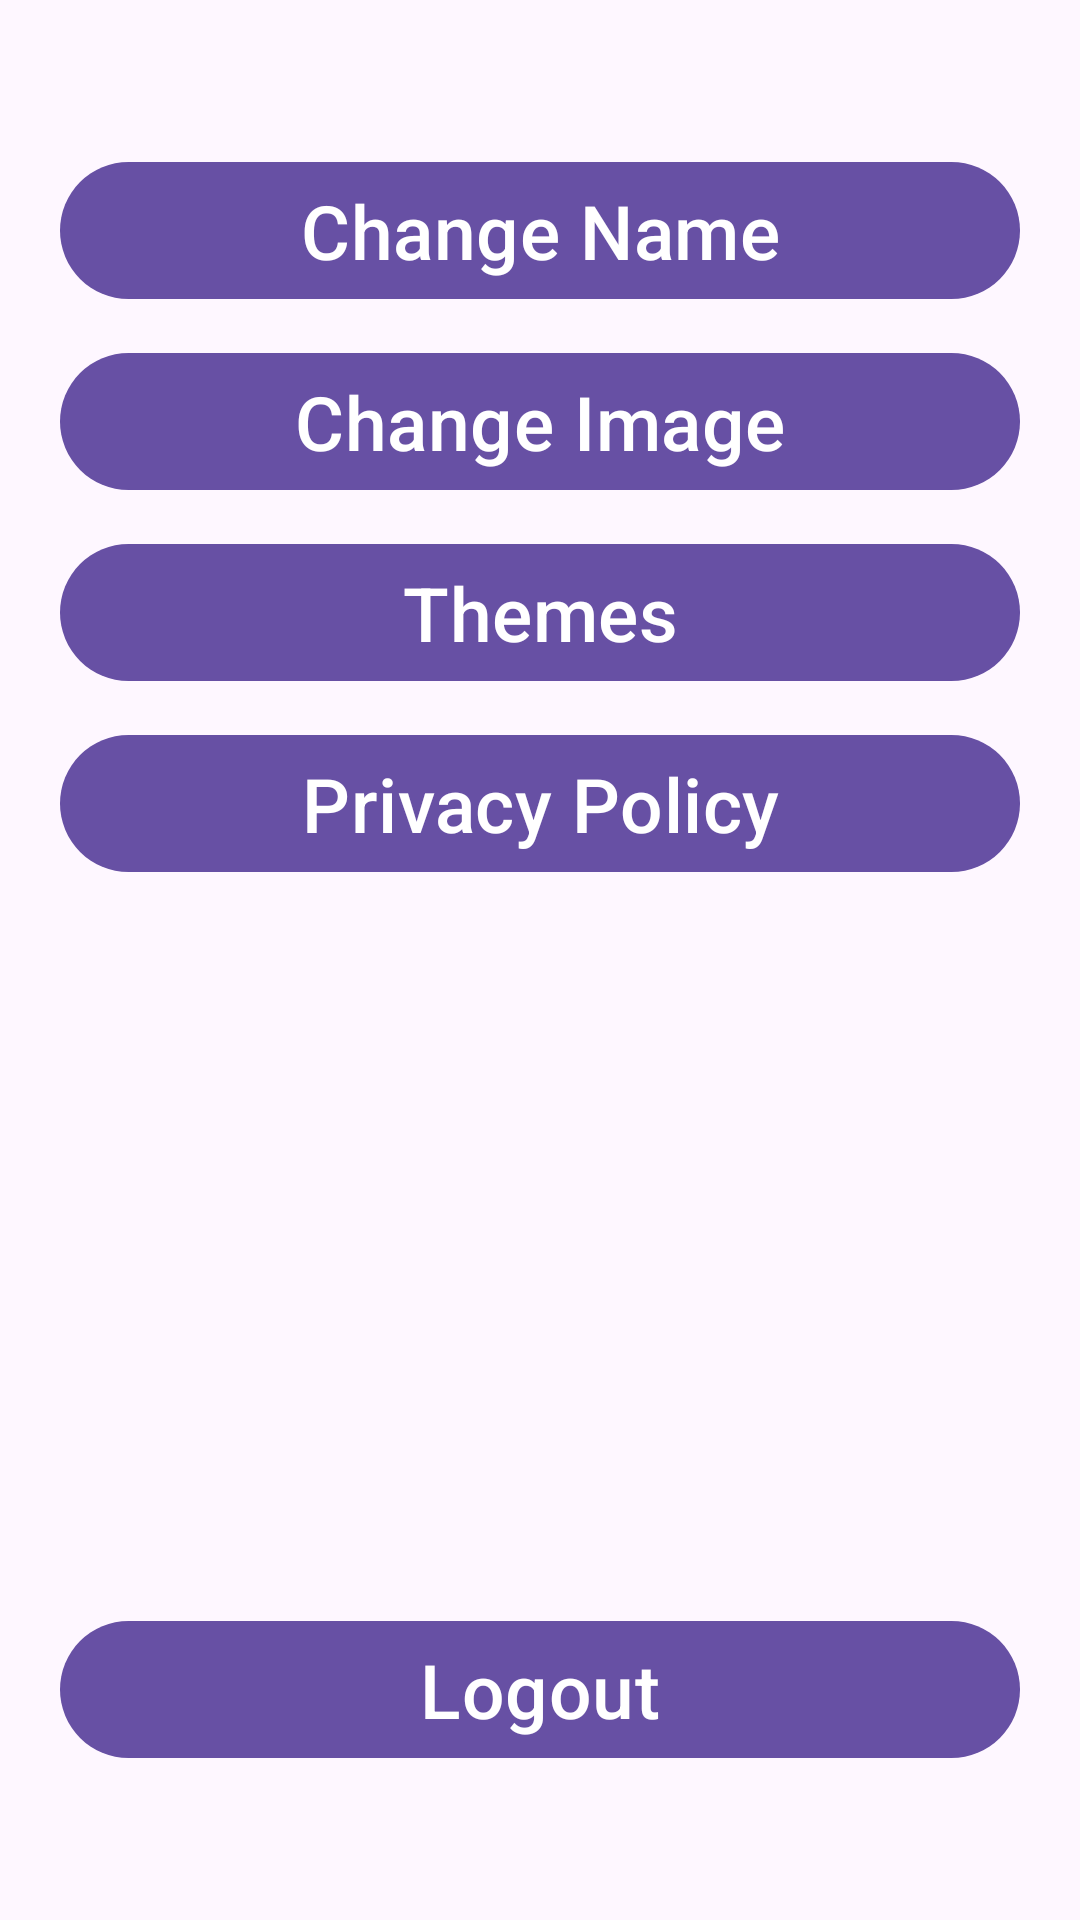

This screen was rendered from an Android layout file. Write that file and the resources it references.
<!-- AndroidManifest.xml: application theme Base.Theme.Gameapp -->
<!-- res/layout/fragment_more.xml -->
<?xml version="1.0" encoding="utf-8"?>
<androidx.constraintlayout.widget.ConstraintLayout xmlns:android="http://schemas.android.com/apk/res/android"
    xmlns:app="http://schemas.android.com/apk/res-auto"
    xmlns:tools="http://schemas.android.com/tools"
    android:layout_width="match_parent"
    android:layout_height="match_parent"
    tools:context=".ui.main.more.MoreFragment">

    <com.google.android.material.button.MaterialButton
        android:id="@+id/change_name"
        android:layout_width="match_parent"
        android:layout_height="wrap_content"
        android:layout_gravity="center"
        android:layout_marginHorizontal="20dp"
        android:layout_marginTop="50dp"
        android:text="@string/change_name"
        android:textSize="25sp"
        app:layout_constraintTop_toTopOf="parent" />

    <com.google.android.material.button.MaterialButton
        android:id="@+id/change_image"
        android:layout_width="match_parent"
        android:layout_height="wrap_content"
        android:layout_gravity="center"
        android:layout_marginHorizontal="20dp"
        android:layout_marginTop="10dp"
        android:text="@string/change_image"
        android:textSize="25sp"
        app:layout_constraintTop_toBottomOf="@id/change_name" />

    <com.google.android.material.button.MaterialButton
        android:id="@+id/themes"
        android:layout_width="match_parent"
        android:layout_height="wrap_content"
        android:layout_gravity="center"
        android:layout_marginHorizontal="20dp"
        android:layout_marginTop="10dp"
        android:text="@string/themes"
        android:textSize="25sp"
        app:layout_constraintTop_toBottomOf="@id/change_image" />

    <com.google.android.material.button.MaterialButton
        android:id="@+id/policy"
        android:layout_width="match_parent"
        android:layout_height="wrap_content"
        android:layout_gravity="center"
        android:layout_marginHorizontal="20dp"
        android:layout_marginTop="10dp"
        android:text="@string/privacy_policy"
        android:textSize="25sp"
        app:layout_constraintTop_toBottomOf="@id/themes" />

    <com.google.android.material.button.MaterialButton
        android:id="@+id/logout"
        android:layout_width="match_parent"
        android:layout_height="wrap_content"
        android:layout_gravity="center"
        android:layout_marginHorizontal="20dp"
        android:layout_marginBottom="50dp"
        android:text="@string/logout"
        android:textSize="25sp"
        app:layout_constraintBottom_toBottomOf="parent" />
</androidx.constraintlayout.widget.ConstraintLayout>
<!-- resources referenced by this layout -->
<resources>
  <string name="change_image">Change Image</string>
  <string name="change_name">Change Name</string>
  
      //hints
  <string name="logout">Logout</string>
  <string name="privacy_policy">Privacy Policy</string>
  <string name="themes">Themes</string>
  <style name="Base.Theme.Gameapp" parent="Theme.Material3.DayNight.NoActionBar" />
</resources>
